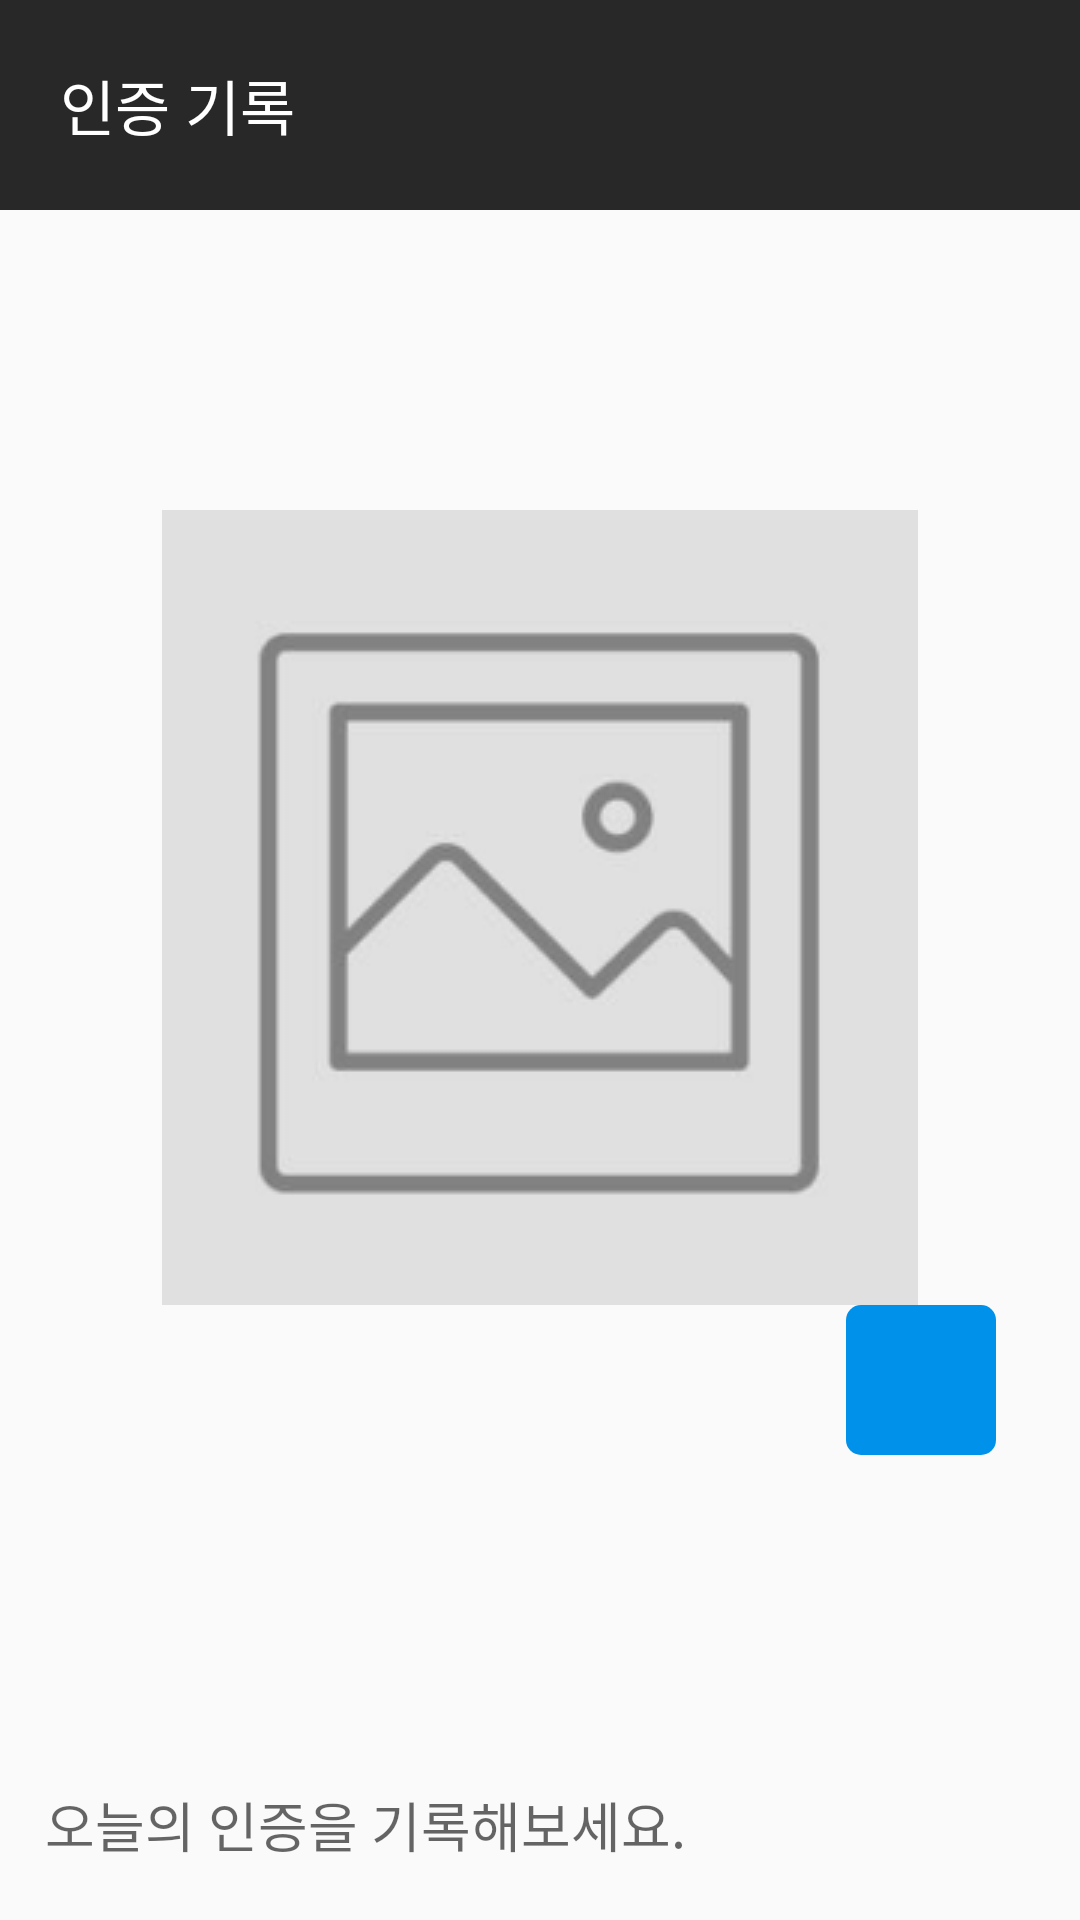

Android layout source for this screen:
<!-- AndroidManifest.xml: application theme Theme.Kanect -->
<!-- res/layout/activity_daily_auth.xml -->
<?xml version="1.0" encoding="utf-8"?>
<LinearLayout xmlns:android="http://schemas.android.com/apk/res/android"
    xmlns:app="http://schemas.android.com/apk/res-auto"
    xmlns:tools="http://schemas.android.com/tools"
    android:layout_width="match_parent"
    android:layout_height="match_parent"
    android:orientation="vertical"
    tools:context=".UI.Activity.DailyAuthActivity">

    <LinearLayout
        android:layout_width="match_parent"
        android:layout_height="70dp"
        android:background="#282828">

        <TextView
            android:layout_width="wrap_content"
            android:layout_height="wrap_content"
            android:layout_marginLeft="20dp"
            android:text="인증 기록"
            android:layout_gravity="center_vertical"
            android:textSize="20sp"
            android:textColor="@color/white"
            />

    </LinearLayout>

    <androidx.constraintlayout.widget.ConstraintLayout
        android:layout_width="match_parent"
        android:layout_height="wrap_content"
        android:layout_marginTop="100dp">


        <ImageView
            android:id="@+id/auth_imageView"
            android:layout_width="wrap_content"
            android:layout_height="wrap_content"
            android:layout_centerInParent="true"
            android:src="@drawable/auth_pic"
            app:layout_constraintEnd_toEndOf="parent"
            app:layout_constraintStart_toStartOf="parent">

        </ImageView>


        <ProgressBar
            android:id="@+id/progressBar"
            android:layout_width="match_parent"
            android:layout_height="match_parent"
            android:layout_centerInParent="true"
            android:visibility="gone" />

        <ImageButton
            android:id="@+id/takePic_but"
            android:layout_width="50dp"
            android:layout_height="50dp"
            android:layout_marginEnd="28dp"
            android:background="@drawable/rounded_corners_background"
            android:src="@drawable/baseline_photo_camera_24"
            android:text="사진 찍기"
            android:textColor="@color/white"
            app:layout_constraintEnd_toEndOf="parent"
            app:layout_constraintTop_toBottomOf="@+id/auth_imageView" />


    </androidx.constraintlayout.widget.ConstraintLayout>




    <EditText
        android:id="@+id/auth_Text"
        android:layout_marginTop="100dp"
        android:layout_marginLeft="10dp"
        android:layout_marginRight="10dp"
        android:layout_width="match_parent"
        android:layout_height="100dp"
        android:hint="오늘의 인증을 기록해보세요."
        android:gravity="top"
        android:paddingLeft="5dp"
        />


    <View
        android:layout_width="0dp"
        android:layout_height="0dp"
        android:layout_weight="1" />

    <Button
        android:id="@+id/auth_but"
        android:layout_marginTop="10dp"
        android:layout_width="match_parent"
        android:layout_height="50dp"
        android:layout_marginLeft="10dp"
        android:layout_marginRight="10dp"
        android:layout_marginBottom="10dp"
        android:background="@drawable/rounded_corners_background"
        android:text="인증 기록"
        android:textSize="20sp"
        android:textColor="@color/white"
        android:textStyle="bold"
        android:layout_gravity="bottom"
        />





</LinearLayout>
<!-- resources referenced by this layout -->
<resources>
  <color name="white">#FFFFFFFF</color>
  <!-- drawable auth_pic: png bitmap (drawable, 8897 bytes) -->
  <!-- drawable rounded_corners_background (drawable) -->
  <?xml version="1.0" encoding="utf-8"?>
  <shape xmlns:android="http://schemas.android.com/apk/res/android">
      <corners android:radius="5dp"/>
      <solid android:color="#0091EA"/>
  
  </shape>
  <style name="Theme.Kanect" parent="Theme.AppCompat.Light.DarkActionBar">
          
          <item name="colorPrimary">@color/black</item>
          <item name="colorPrimaryDark">@color/black</item>
          <item name="colorAccent">@color/teal_200</item>
          
  
          <item name="windowActionBar">false</item>
          <item name="windowNoTitle">true</item>
  
      </style>
  <color name="black">#FF000000</color>
  <color name="teal_200">#FF03DAC5</color>
</resources>
